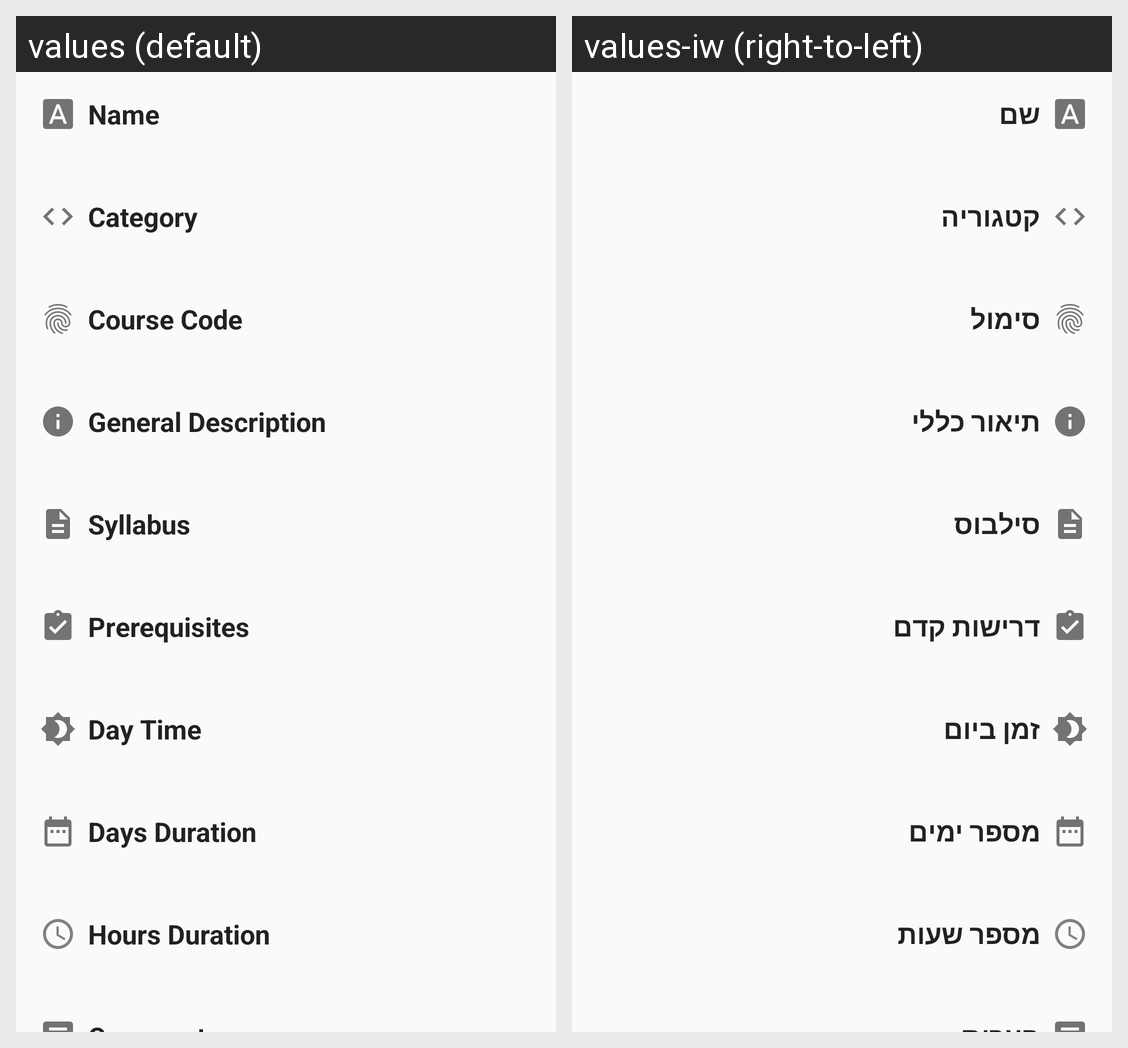

Translations of the strings shown on this Android screen, per locale in the grid:
Android screen res/layout/content_course.xml rendered under 2 locales, left to right: values (default), values-iw (right-to-left). Device: Nexus 5 (rendered at 1080×1920; each locale shown at half size, 540×960, under a caption strip naming it); theme AppTheme.Blue.
Strings drawn on this screen, with the default value and each locale's value (text and hints the layout hard-codes, and strings that could not be matched under every locale, appear in the picture but are not listed):

course_name
  values: Name
  values-iw: שם

course_category
  values: Category
  values-iw: קטגוריה

course_code
  values: Course Code
  values-iw: סימול

course_general_description
  values: General Description
  values-iw: תיאור כללי

course_syllabus
  values: Syllabus
  values-iw: סילבוס

course_prerequisites
  values: Prerequisites
  values-iw: דרישות קדם

course_day_time
  values: Day Time
  values-iw: זמן ביום

course_days_duration
  values: Days Duration
  values-iw: מספר ימים

course_hours_duration
  values: Hours Duration
  values-iw: מספר שעות
